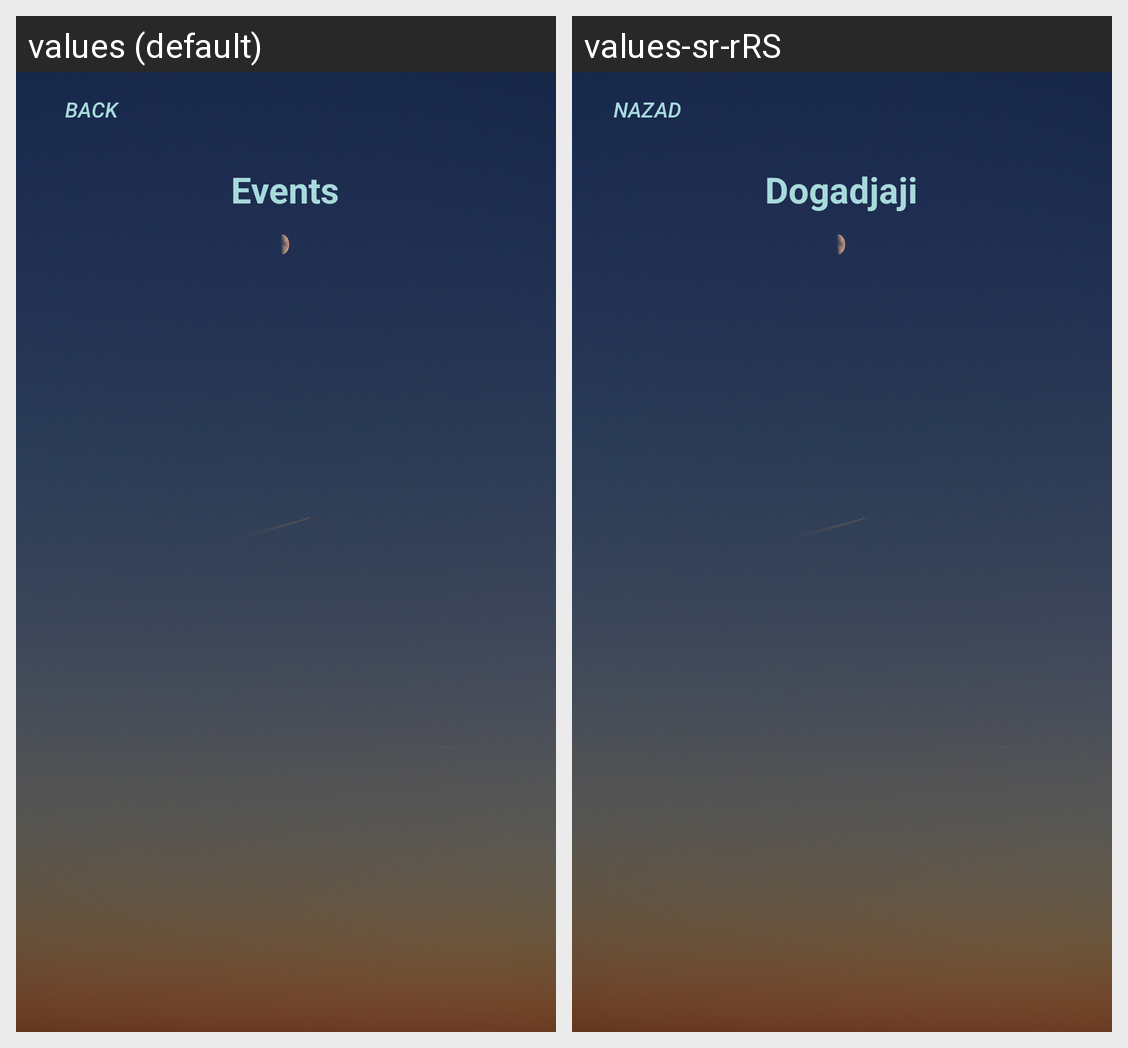

For this localized Android screen grid, give each drawn string resource with its value in every locale shown.
Android screen res/layout/fragment_show_events.xml rendered under 2 locales, left to right: values (default), values-sr-rRS. Device: Nexus 5 (rendered at 1080×1920; each locale shown at half size, 540×960, under a caption strip naming it); theme Theme.Rsrafprojekatjundavid_nikolic_9419.
Strings drawn on this screen, with the default value and each locale's value (text and hints the layout hard-codes, and strings that could not be matched under every locale, appear in the picture but are not listed):

back
  values: Back
  values-sr-rRS: Nazad

events
  values: Events
  values-sr-rRS: Dogadjaji
